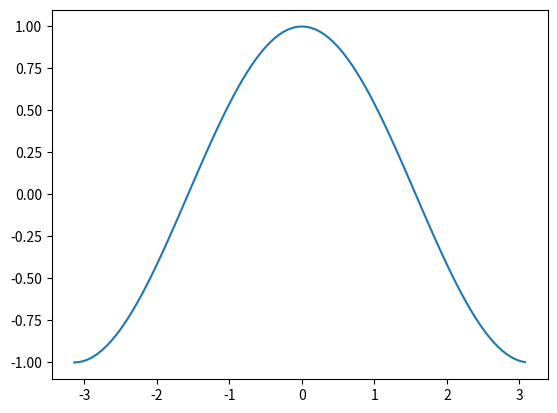

Write the Python code that produced this figure.
import matplotlib.pyplot as plt
import numpy as np
import pandas as pd

x = np.linspace(-np.pi,np.pi, num=100,endpoint=False)
y = np.cos(x)
plt.plot(x,y)
plt.show()